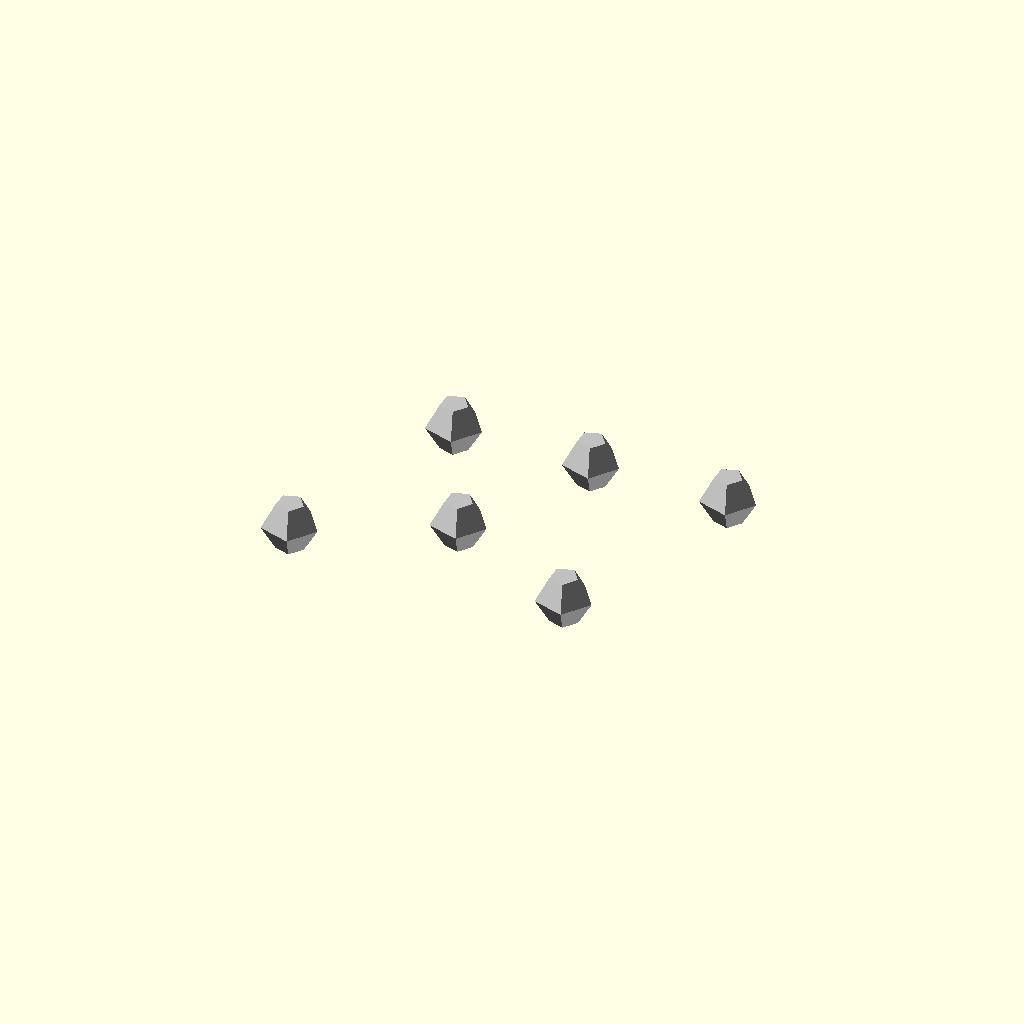
Cell 1 — every parameter at its default value.
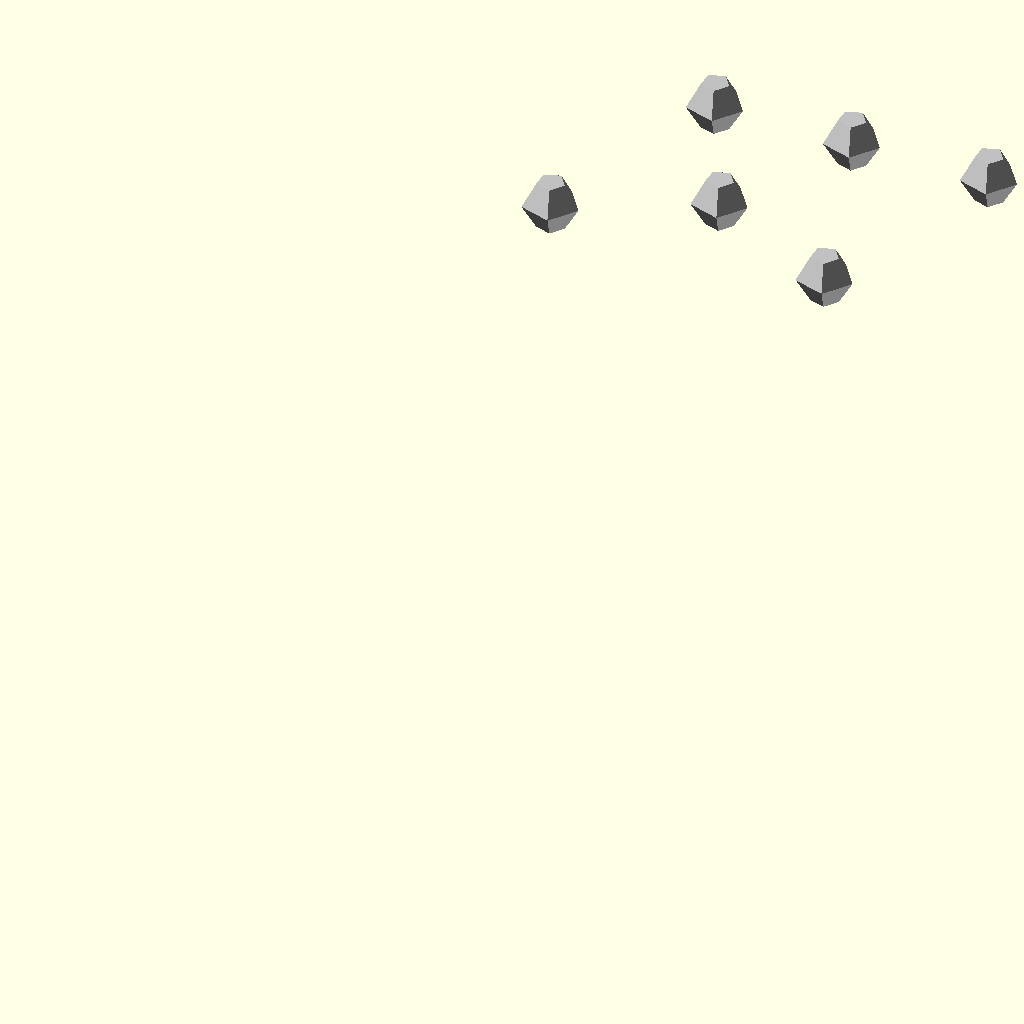
Cell 2 — tape_width set to 1, the other parameters unchanged.
All cells are drawn from one camera (rotation 55°, 0°, 25°, orthographic, colour scheme Cornfield), so only the parameter changes between them.
Source of the model, results/nopscadlib/ablations/no_recovery/scad/sheet__FoilTape.scad:
// Parameters
tape_length = 100; //[50:200:1]
tape_width = 50; //[25:100:1]
tape_thickness = 0.08; //[0.04:0.2:0.01]
corner_radius = 2; //[1:6:0.5]
edge_chamfer = 0.3; //[0.1:1:0.05]
texture_depth = 0.01; //[0.005:0.03:0.001]
texture_pitch = 6; //[3:12:0.5]
texture_bump_radius = 1.2; //[0.6:2.5:0.1]
texture_margin = 4; //[2:10:0.5]
overlap = 0.5; //[0.2:2:0.1]

// Base shapes
module tape_sheet() {
  cube([tape_length, tape_width, tape_thickness], center=true);
}

module rounded_corners() {
  linear_extrude(height=tape_thickness, center=true) {
    polygon(points=[
      [-tape_length/2 + corner_radius, -tape_width/2],
      [tape_length/2 - corner_radius, -tape_width/2],
      [tape_length/2, -tape_width/2 + corner_radius],
      [tape_length/2, tape_width/2 - corner_radius],
      [tape_length/2 - corner_radius, tape_width/2],
      [-tape_length/2 + corner_radius, tape_width/2],
      [-tape_length/2, tape_width/2 - corner_radius],
      [-tape_length/2, -tape_width/2 + corner_radius]
    ]);
  }
}

module edge_chamfer() {
  cube([tape_length + 2*edge_chamfer, tape_width + 2*edge_chamfer, tape_thickness + 2*edge_chamfer], center=true);
}

module surface_texture_bump(pos_x, pos_y) {
  translate([pos_x, pos_y, tape_thickness/2 - texture_depth + overlap])
    sphere(r=texture_bump_radius, center=true);
}

// Operations
module tape_thickness() {
  intersection() {
    tape_sheet();
    rounded_corners();
  }
}

module surface_texture() {
  union() {
    surface_texture_bump(-tape_length/2 + texture_margin + texture_pitch*0, -tape_width/2 + texture_margin + texture_pitch*0);
    surface_texture_bump(-tape_length/2 + texture_margin + texture_pitch*1, -tape_width/2 + texture_margin + texture_pitch*0.5);
    surface_texture_bump(-tape_length/2 + texture_margin + texture_pitch*2, -tape_width/2 + texture_margin + texture_pitch*0);
    surface_texture_bump(-tape_length/2 + texture_margin + texture_pitch*0.5, -tape_width/2 + texture_margin + texture_pitch*1.5);
    surface_texture_bump(-tape_length/2 + texture_margin + texture_pitch*1.5, -tape_width/2 + texture_margin + texture_pitch*1.5);
    surface_texture_bump(-tape_length/2 + texture_margin + texture_pitch*2.5, -tape_width/2 + texture_margin + texture_pitch*1.5);
  }
}

// Final output
color("Silver") {
  union() {
    difference() {
      tape_thickness();
      edge_chamfer();
    }
    surface_texture();
  }
}
Customizer parameters (derived from the source; name, type, default, range or options):
tape_length: number, default 100, range 1 to 50, step 200
tape_width: number, default 50, range 1 to 25, step 100
tape_thickness: number, default 0.08, range 0.01 to 0.04, step 0.2
corner_radius: number, default 2, range 0.5 to 1, step 6
edge_chamfer: number, default 0.3, range 0.05 to 0.1, step 1
texture_depth: number, default 0.01, range 0.001 to 0.005, step 0.03
texture_pitch: number, default 6, range 0.5 to 3, step 12
texture_bump_radius: number, default 1.2, range 0.1 to 0.6, step 2.5
texture_margin: number, default 4, range 0.5 to 2, step 10
overlap: number, default 0.5, range 0.1 to 0.2, step 2
